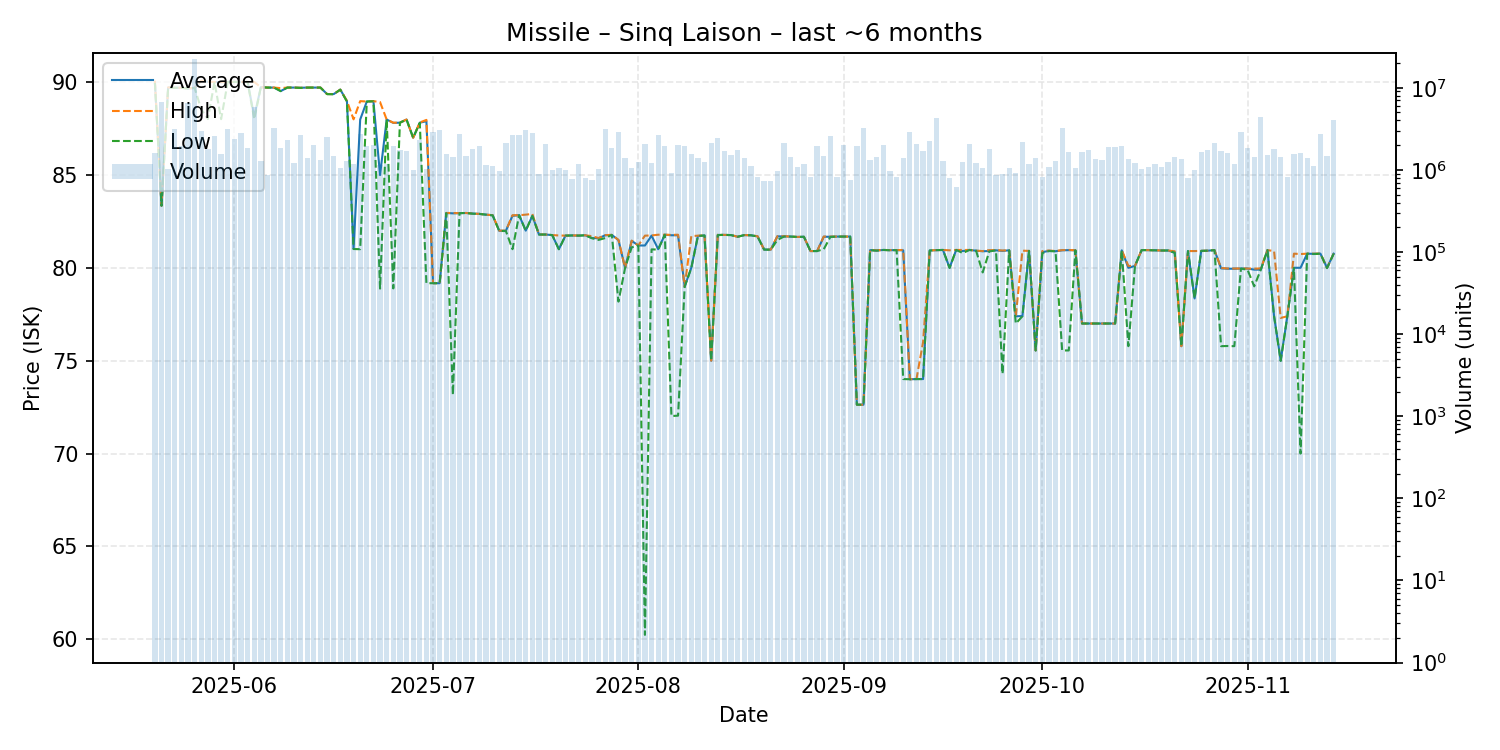

The data file committed next to this chart (first rows):
date, average, highest, lowest, order_count, volume
2025-05-20, 89.99, 90.07, 89.95, 252, 1616117
2025-05-21, 83.34, 83.34, 83.34, 222, 6677456
2025-05-22, 89.7, 89.71, 89.69, 172, 1029358
2025-05-23, 89.69, 89.69, 89.69, 218, 3132911
2025-05-24, 89.69, 89.69, 89.69, 305, 1927266
2025-05-25, 89.65, 89.65, 89.65, 262, 6435399
2025-05-26, 89.68, 89.68, 89.68, 268, 22142439
2025-05-27, 90.06, 90.07, 88.53, 217, 2964155
2025-05-28, 90.01, 90.01, 88.01, 240, 1774725
2025-05-29, 90.0, 90.0, 90.0, 284, 2583258
2025-05-30, 89.99, 90.0, 88.0, 261, 1547466
2025-05-31, 90.0, 90.0, 90.0, 304, 3181354
2025-06-01, 90.01, 90.01, 90.01, 283, 2397078
2025-06-02, 90.0, 90.0, 89.99, 239, 2810606
2025-06-03, 90.01, 90.01, 90.01, 271, 1851809
2025-06-04, 88.13, 90.0, 88.0, 251, 5815872
2025-06-05, 89.72, 89.72, 89.72, 199, 1297885
2025-06-06, 89.7, 89.7, 89.7, 233, 864591
2025-06-07, 89.7, 89.7, 89.7, 297, 3240784
2025-06-08, 89.51, 89.67, 89.51, 353, 1848076
2025-06-09, 89.7, 89.7, 89.7, 240, 2330651
2025-06-10, 89.7, 89.7, 89.7, 205, 1199873
2025-06-11, 89.69, 89.69, 89.68, 216, 2623568
2025-06-12, 89.7, 89.7, 89.7, 221, 1376599
2025-06-13, 89.7, 89.7, 89.7, 211, 2030349
2025-06-14, 89.7, 89.7, 89.7, 246, 1331587
2025-06-15, 89.35, 89.35, 89.35, 247, 2525366
2025-06-16, 89.35, 89.35, 89.34, 203, 1489372
2025-06-17, 89.59, 89.59, 89.59, 191, 1051334
2025-06-18, 88.97, 88.98, 88.95, 190, 1295631
2025-06-19, 81.02, 87.99, 81.01, 244, 1164723
2025-06-20, 87.98, 88.97, 81.0, 211, 2740212
2025-06-21, 88.95, 88.95, 88.95, 227, 1975820
2025-06-22, 88.97, 88.97, 88.96, 276, 2023240
2025-06-23, 84.99, 88.92, 78.88, 216, 1151565
2025-06-24, 87.98, 87.98, 87.98, 217, 1164331
2025-06-25, 87.8, 87.81, 78.89, 220, 1977988
2025-06-26, 87.81, 87.81, 87.81, 207, 1722469
2025-06-27, 87.98, 87.98, 87.98, 218, 1709728
2025-06-28, 87.0, 87.0, 87.0, 223, 986750
2025-06-29, 87.81, 87.82, 87.8, 273, 2307426
2025-06-30, 87.89, 87.96, 79.17, 196, 1027991
2025-07-01, 79.17, 79.17, 79.17, 192, 2852428
2025-07-02, 79.17, 79.17, 79.17, 239, 3029169
2025-07-03, 82.95, 82.95, 82.94, 253, 1570669
2025-07-04, 82.93, 82.95, 73.16, 216, 1425396
2025-07-05, 82.94, 82.94, 82.94, 251, 2718436
2025-07-06, 82.95, 82.95, 82.95, 320, 1487899
2025-07-07, 82.92, 82.92, 82.91, 223, 1790154
2025-07-08, 82.9, 82.9, 82.9, 192, 1944598
2025-07-09, 82.86, 82.86, 82.86, 201, 1155389
2025-07-10, 82.83, 82.83, 82.82, 230, 1105784
2025-07-11, 81.99, 82.0, 81.98, 205, 977913
2025-07-12, 81.99, 82.0, 81.98, 215, 2151667
2025-07-13, 82.8, 82.83, 81.0, 264, 2683683
2025-07-14, 82.83, 82.83, 82.83, 192, 2632209
2025-07-15, 82.0, 82.86, 82.0, 201, 3072434
2025-07-16, 82.8, 82.9, 82.79, 191, 2800798
2025-07-17, 81.79, 81.79, 81.79, 219, 878231
2025-07-18, 81.79, 81.79, 81.79, 187, 2055371
... 119 more rows
